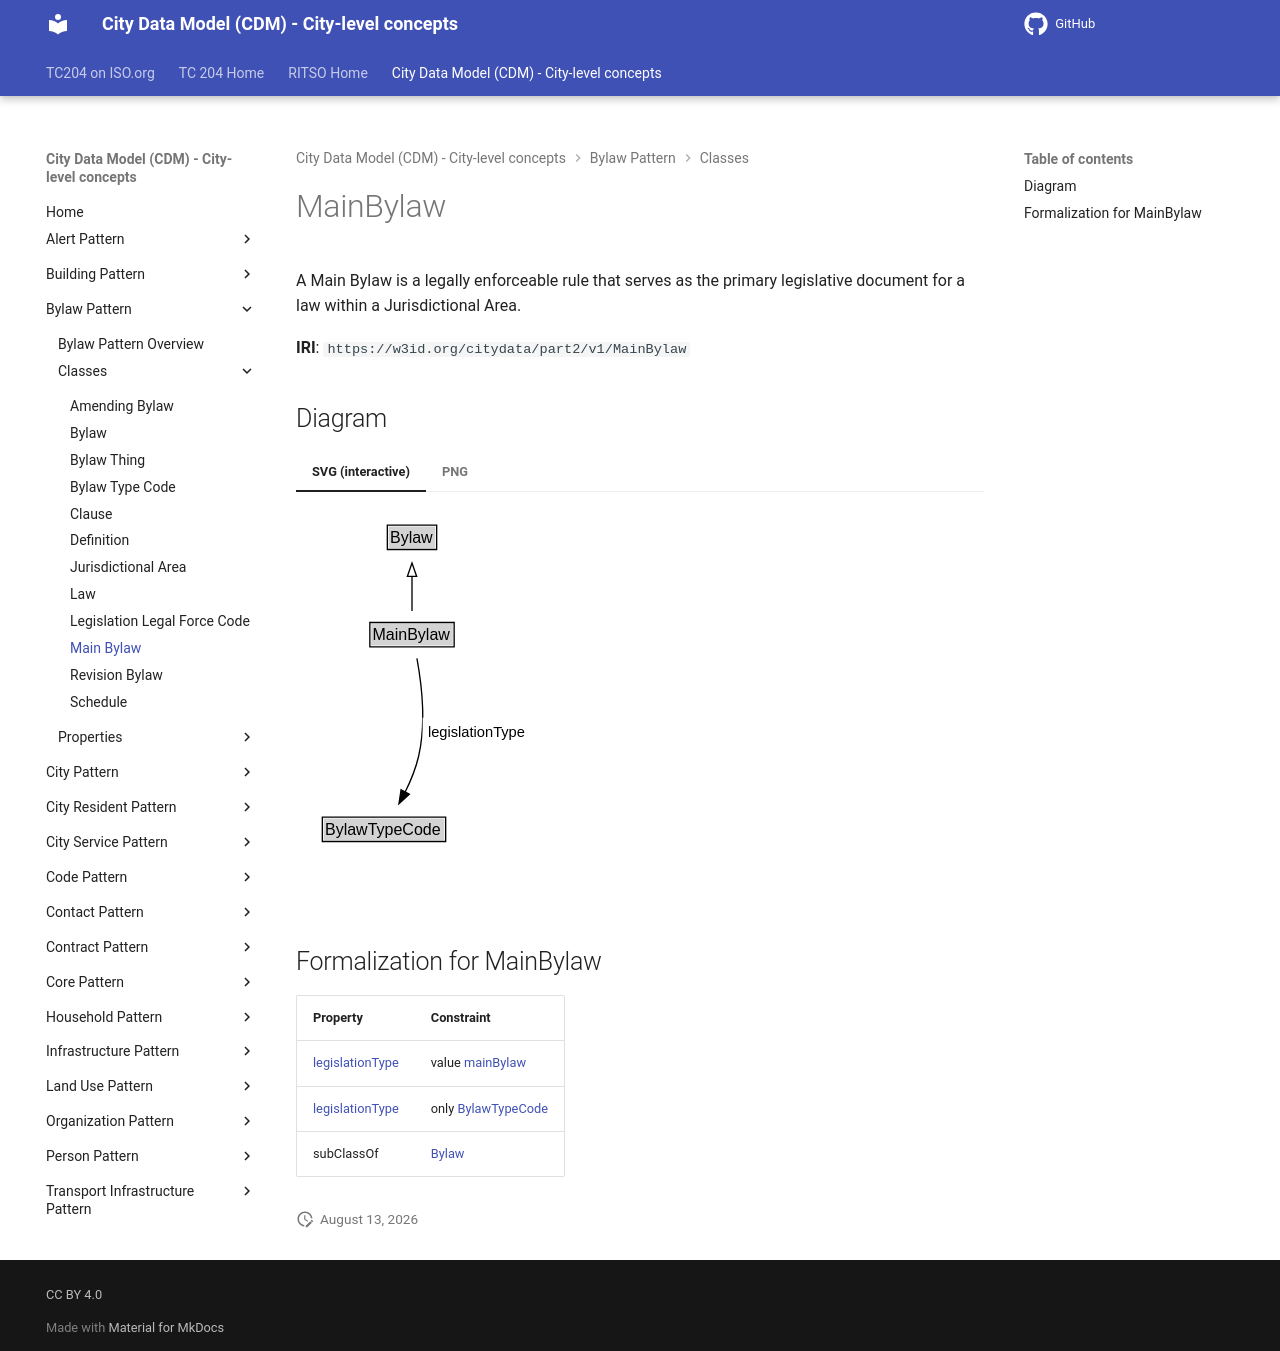

repository: ISO-TC204/ontology-cdm-p2 · page: v1.3.2-alpha.1/classes/MainBylaw/index.html · generator: mkdocs

# MainBylaw

A Main Bylaw is a legally enforceable rule that serves as the primary legislative document for a law within a Jurisdictional Area.

**IRI**: `https://w3id.org/citydata/part2/v1/MainBylaw`


## Diagram

=== "SVG (interactive)"

    <!-- Generated by graphviz version 14.1.3 (20260303.0454)
     -->
    <!-- Pages: 1 -->
    <svg width="177pt" height="279pt"
     viewBox="0.00 0.00 177.00 279.00" xmlns="http://www.w3.org/2000/svg" xmlns:xlink="http://www.w3.org/1999/xlink">
    <g id="graph0" class="graph" transform="scale(1 1) rotate(0) translate(4 275)">
    <polygon fill="white" stroke="none" points="-4,4 -4,-275 173.48,-275 173.48,4 -4,4"/>
    <g id="clust3" class="cluster">
    <title>cluster_associated</title>
    </g>
    <!-- Bylaw -->
    <g id="node1" class="node">
    <title>Bylaw</title>
    <g id="a_node1"><a xlink:href="../Bylaw" xlink:title="&lt;TABLE&gt;">
    <polygon fill="lightgray" stroke="none" points="65.5,-244.88 65.5,-261.12 100.5,-261.12 100.5,-244.88 65.5,-244.88"/>
    <text xml:space="preserve" text-anchor="start" x="66.5" y="-248.88" font-family="Arial" font-size="12.00">Bylaw</text>
    <polygon fill="none" stroke="black" points="64.5,-243.88 64.5,-262.12 101.5,-262.12 101.5,-243.88 64.5,-243.88"/>
    </a>
    </g>
    </g>
    <!-- MainBylaw -->
    <g id="node2" class="node">
    <title>MainBylaw</title>
    <g id="a_node2"><a xlink:href="../MainBylaw" xlink:title="&lt;TABLE&gt;">
    <polygon fill="lightgray" stroke="none" points="52.38,-171.88 52.38,-188.12 113.62,-188.12 113.62,-171.88 52.38,-171.88"/>
    <text xml:space="preserve" text-anchor="start" x="53.38" y="-175.88" font-family="Arial" font-size="12.00">MainBylaw</text>
    <polygon fill="none" stroke="black" points="51.38,-170.88 51.38,-189.12 114.62,-189.12 114.62,-170.88 51.38,-170.88"/>
    </a>
    </g>
    </g>
    <!-- MainBylaw&#45;&gt;Bylaw -->
    <g id="edge1" class="edge">
    <title>MainBylaw&#45;&gt;Bylaw</title>
    <path fill="none" stroke="black" d="M83,-197.71C83,-205.47 83,-214.92 83,-223.74"/>
    <polygon fill="none" stroke="black" points="79.5,-223.66 83,-233.66 86.5,-223.66 79.5,-223.66"/>
    </g>
    <!-- Invis -->
    <!-- MainBylaw&#45;&gt;Invis -->
    <!-- BylawTypeCode -->
    <g id="node4" class="node">
    <title>BylawTypeCode</title>
    <g id="a_node4"><a xlink:href="../BylawTypeCode" xlink:title="&lt;TABLE&gt;">
    <polygon fill="lightgray" stroke="none" points="16.75,-25.88 16.75,-42.12 107.25,-42.12 107.25,-25.88 16.75,-25.88"/>
    <text xml:space="preserve" text-anchor="start" x="17.75" y="-29.88" font-family="Arial" font-size="12.00">BylawTypeCode</text>
    <polygon fill="none" stroke="black" points="15.75,-24.88 15.75,-43.12 108.25,-43.12 108.25,-24.88 15.75,-24.88"/>
    </a>
    </g>
    </g>
    <!-- MainBylaw&#45;&gt;BylawTypeCode -->
    <g id="edge4" class="edge">
    <title>MainBylaw&#45;&gt;BylawTypeCode</title>
    <path fill="none" stroke="black" d="M86.69,-162.18C90.05,-143.92 93.71,-114.02 88,-89 85.88,-79.73 81.96,-70.19 77.8,-61.76"/>
    <polygon fill="black" stroke="black" points="80.99,-60.32 73.22,-53.12 74.81,-63.6 80.99,-60.32"/>
    <polygon fill="white" stroke="none" points="90.98,-96.25 90.98,-117.75 169.48,-117.75 169.48,-96.25 90.98,-96.25"/>
    <text xml:space="preserve" text-anchor="start" x="94.98" y="-103.25" font-family="Arial" font-size="11.00">legislationType</text>
    </g>
    <!-- Invis&#45;&gt;BylawTypeCode -->
    </g>
    </svg>


=== "PNG"

    ![MainBylaw Diagram](../diagrams/MainBylaw.dot.png)



## Formalization for MainBylaw

| Property | Constraint |
|----------|------------|
| [legislationType](../properties/legislationType.md) | value [mainBylaw](https://w3id.org/citydata/part2/v1/mainBylaw) |
| [legislationType](../properties/legislationType.md) | only [BylawTypeCode](https://w3id.org/citydata/part2/v1/BylawTypeCode) |
| subClassOf | [Bylaw](Bylaw.md) |
